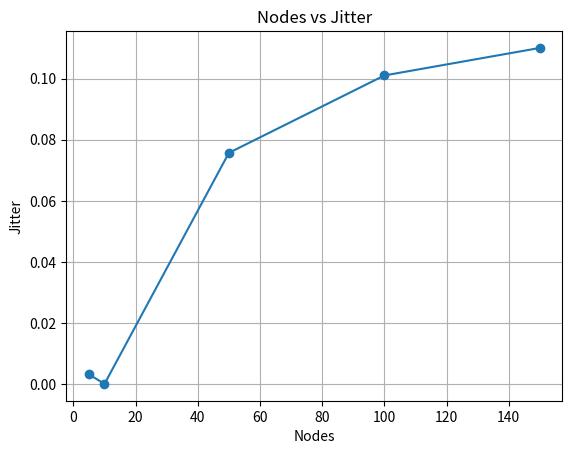

Here is the Python script that generated this plot:
# nodes_vs_jitter.py
import matplotlib.pyplot as plt

nodes = [5,10,50,100,150]
jitter = [0.0033,0.00017,0.0757,0.1010,0.1100]

plt.plot(nodes,jitter,marker='o')
plt.xlabel("Nodes")
plt.ylabel("Jitter")
plt.title("Nodes vs Jitter")
plt.grid()
plt.savefig("nodes_vs_jitter.png")
plt.show()
